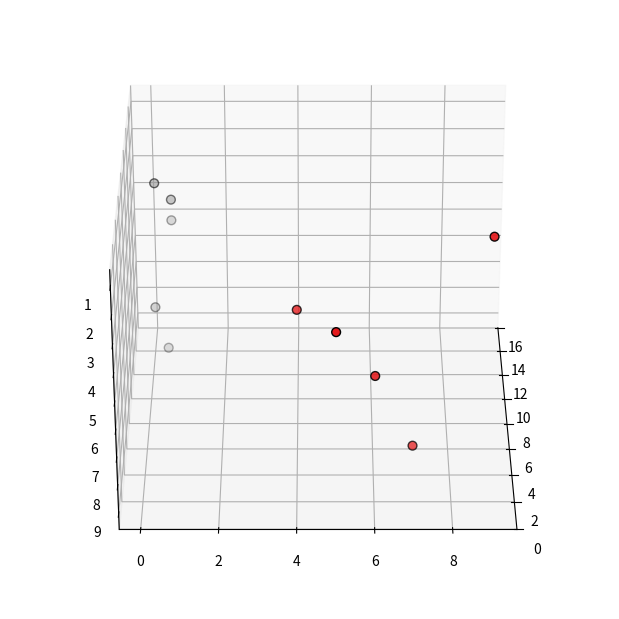

Recreate this plot in Python. (Note: this script raises an exception after producing the figure.)
from typing import List, Tuple

import pandas as pd
import matplotlib.pyplot as plt
from mpl_toolkits.mplot3d import Axes3D
import matplotlib as mpl
import random


#first entry of dims will be x-axis, second will be y-axis
def visualize_2d(df: pd.DataFrame, dims: Tuple[str, str], class_column: str or None=None):
    x_name, y_name = dims
    plt.figure(0, figsize=(5.5, 4))
    plt.clf()

    x_min, x_max = df[x_name].min(), df[x_name].max()
    y_min, y_max = df[y_name].min(), df[y_name].max()

    x_pad = 0.1 * (x_max - x_min)
    y_pad = 0.1 * (y_max - y_min)

    x_axis_min = x_min - x_pad
    x_axis_max = x_max + x_pad
    y_axis_min = y_min - y_pad
    y_axis_max = y_max + y_pad

    plt.xlim(x_axis_min, x_axis_max)
    plt.ylim(y_axis_min, y_axis_max)
    plt.xlabel(x_name)
    plt.ylabel(y_name)
    if class_column:
        plt.scatter(df[x_name], df[y_name], c=df[class_column], cmap=plt.cm.Set1, edgecolor="k")
    else:
        plt.scatter(df[x_name], df[y_name], cmap=plt.cm.Set1, edgecolor="k")
    plt.show()


def create_3d_plot(df: pd.DataFrame, dims: Tuple[str, str, str], azim: int = 110, elev: int = -150, class_column: str or None = None):
    x_name, y_name, z_name = dims
    fig = plt.figure(1, figsize=(8, 6))
    plt.clf()
    ax = Axes3D(fig, elev=elev, azim=azim, auto_add_to_figure=False)
    fig.add_axes(ax)
    if class_column:
        ax.scatter(
            df[x_name],
            df[y_name],
            df[z_name],
            c=df[class_column],
            cmap=plt.cm.Set1,
            edgecolor="k",
            s=40,
        )
    else:
        ax.scatter(
            df[x_name],
            df[y_name],
            df[z_name],
            cmap=plt.cm.Set1,
            edgecolor="k",
            s=40,
        )
    ax.w_xaxis.set_ticklabels([])
    ax.w_yaxis.set_ticklabels([])
    ax.w_zaxis.set_ticklabels([])
    ax.set_xlabel(x_name)
    ax.set_ylabel(y_name)
    ax.set_zlabel(z_name)
    plt.show()


def visualize_3d(df: pd.DataFrame, dims: Tuple[str, str, str], azim: int or None = None, elev: int = -150,  class_column: str or None=None):
    if isinstance(azim, int):
        create_3d_plot(df, dims, azim, elev, class_column)
    else:
        azim = 110
        create_3d_plot(df, dims, azim, elev, class_column)
        create_3d_plot(df, dims, azim - 90, elev, class_column)


def main():
    df = pd.DataFrame()
    classes = [0, 0, 0, 0, 0, 1, 1, 1, 1, 1]
    dim_01 = [1, 2, 3, 4, 5, 12, 13, 15, 12, 11]
    dim_02 = [5, 6, 7, 9, 4, .1, .4, .5, .6, .2]
    dim_03 = [3, 5, 8, 1, 4, 7, 9, 5, 3, 2]
    df["classes"] = classes
    df["dim_01"] = dim_01
    df["dim_02"] = dim_02
    df["dim_03"] = dim_03
    #visualize_2d(df, ("dim_01", "dim_02"))
    #visualize_2d(df, ("dim_01", "dim_03"), "classes")
    #visualize_3d(df, ("dim_01", "dim_02", "dim_03"))
    for i in range(36):
        visualize_3d(df, ("dim_01", "dim_02", "dim_03"), class_column="classes", azim=10*i, elev=-150)




if __name__ == "__main__":
    main()

